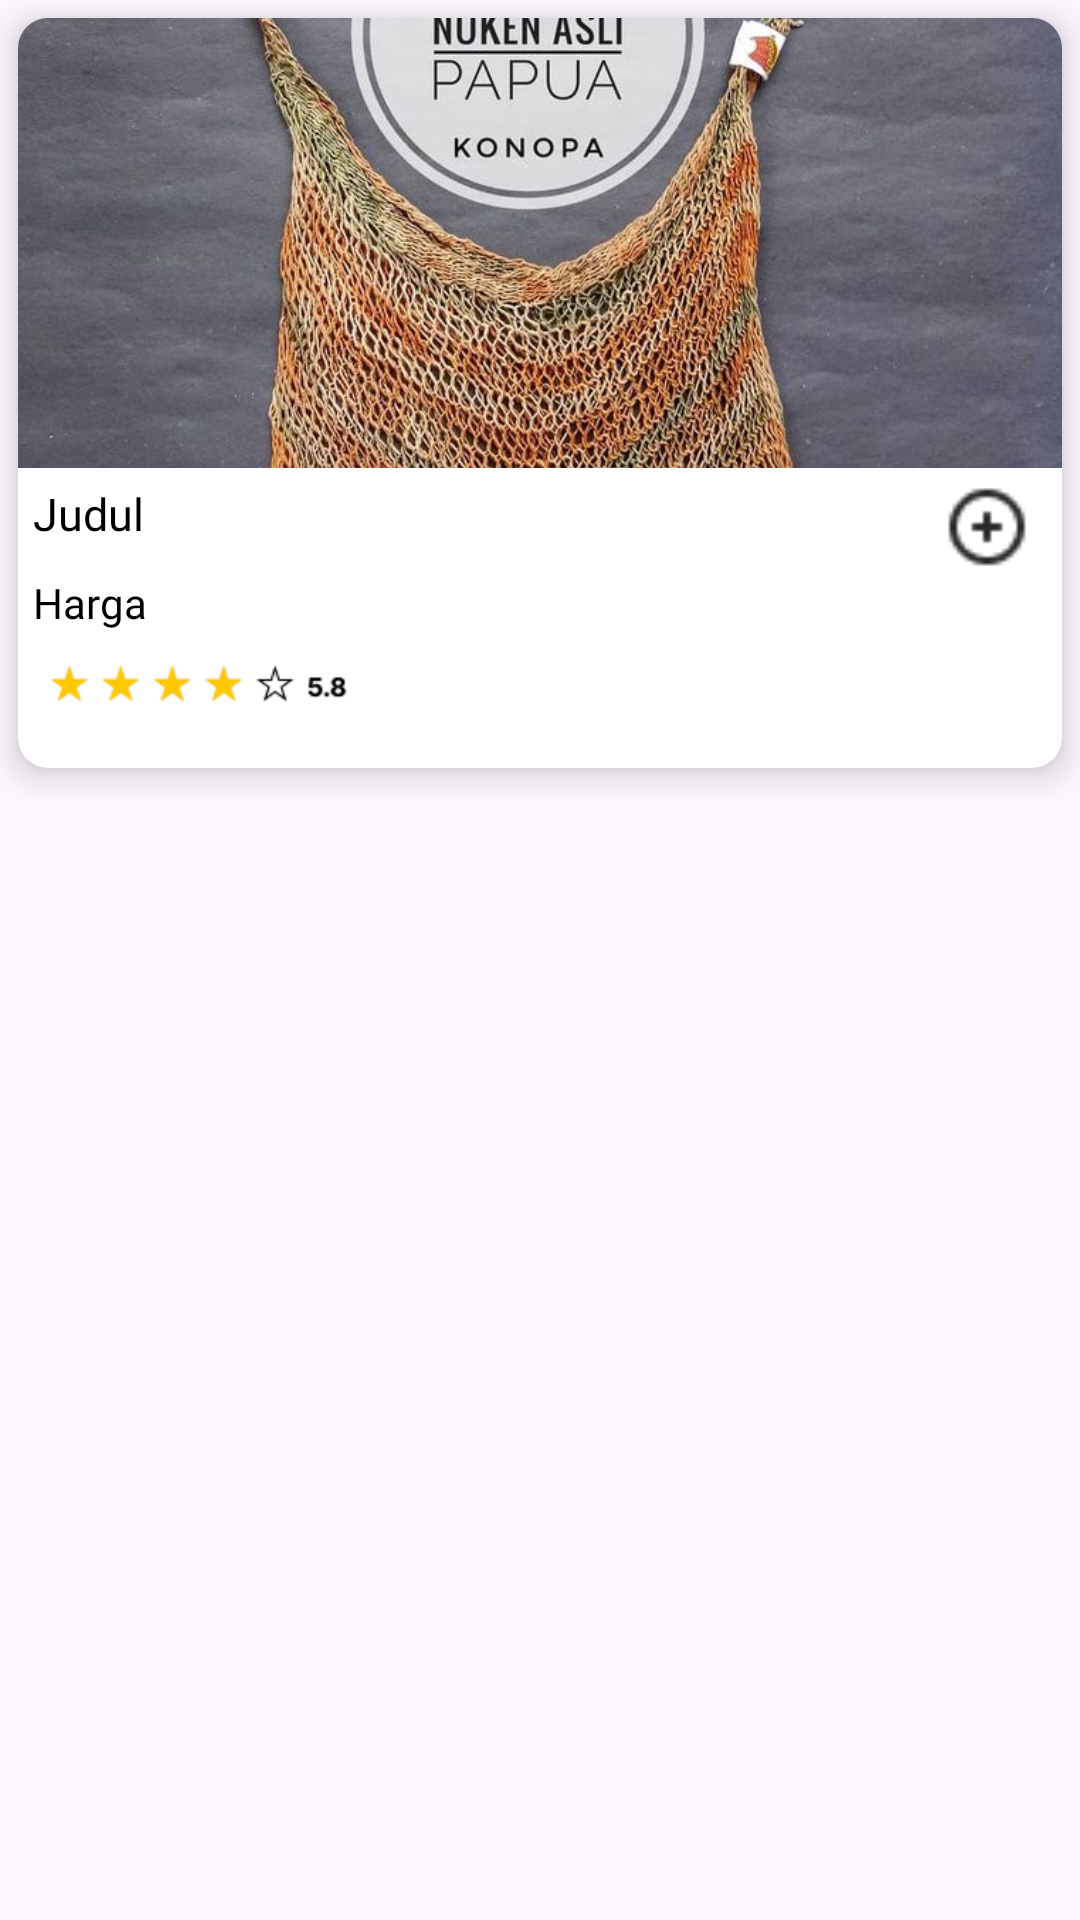

Produce the Android XML layout that renders to this screen, including the resource entries it uses.
<!-- AndroidManifest.xml: application theme Theme.TESS -->
<!-- res/layout/gridview_items.xml -->
<?xml version="1.0" encoding="utf-8"?>
<RelativeLayout xmlns:android="http://schemas.android.com/apk/res/android"
    xmlns:tools="http://schemas.android.com/tools"
    android:layout_width="match_parent"
    android:layout_height="match_parent"
    xmlns:app="http://schemas.android.com/apk/res-auto"
    android:layout_gravity="center"
    >
    <androidx.cardview.widget.CardView
        android:id="@+id/gridview"
        android:layout_width="match_parent"
        android:layout_height="250dp"
        app:cardCornerRadius="10dp"
        android:layout_margin="6dp"
        app:cardElevation="7dp"
        >
        <LinearLayout
            android:layout_width="match_parent"
            android:layout_height="wrap_content"
            android:orientation="vertical"
            >

            <ImageView
                android:id="@+id/Foto"
                android:layout_width="match_parent"
                android:layout_height="150dp"
                android:layout_gravity="center"

                android:scaleType="centerCrop"
                android:adjustViewBounds="true"
                android:src="@drawable/noken3"
                tools:ignore="ContentDescription" />

            <TextView
                android:id="@+id/Judul"
                android:layout_width="170dp"
                android:layout_height="wrap_content"
                android:layout_gravity="left"
                android:layout_margin="5dp"
                android:fontFamily="@font/poppinssemibold"
                android:text="Judul"
                android:textSize="15sp"
                android:textColor="#000000"
                tools:ignore="HardcodedText,RtlHardcoded" />

            <TextView
                android:id="@+id/Harga"
                android:layout_width="170dp"
                android:layout_height="wrap_content"
                android:layout_gravity="left"
                android:layout_margin="5dp"
                android:fontFamily="@font/poppinsregular"
                android:text="Harga"
                android:textColor="#000000"
                tools:ignore="HardcodedText,RtlHardcoded" />
            <ImageView
                android:layout_width="100dp"
                android:layout_height="wrap_content"
                android:src="@drawable/ratting"
                android:layout_marginLeft="10dp"
                />

            <ImageView
                android:layout_width="30dp"
                android:layout_height="30dp"
                android:src="@drawable/tambahs"
                android:layout_gravity="right"
                android:layout_marginTop="-80dp"
                android:layout_marginEnd="10dp"
                tools:ignore="ContentDescription,RtlHardcoded" />
            <ImageView
                android:layout_width="30dp"
                android:layout_height="30dp"
                android:src="@drawable/like"
                android:layout_gravity="right"
                android:layout_marginTop="10dp"
                android:layout_marginEnd="10dp"
                tools:ignore="ContentDescription,RtlHardcoded" />

        </LinearLayout>
    </androidx.cardview.widget.CardView>



</RelativeLayout>
<!-- resources referenced by this layout -->
<resources>
  <!-- drawable noken3: jpg bitmap (drawable, 130545 bytes) -->
  <!-- drawable ratting: png bitmap (drawable, 2744 bytes) -->
  <!-- drawable tambahs: png bitmap (drawable, 621 bytes) -->
  <style name="Theme.TESS" parent="Base.Theme.TESS" />
  <style name="Base.Theme.TESS" parent="Theme.Material3.DayNight.NoActionBar">
          
          
      </style>
</resources>
